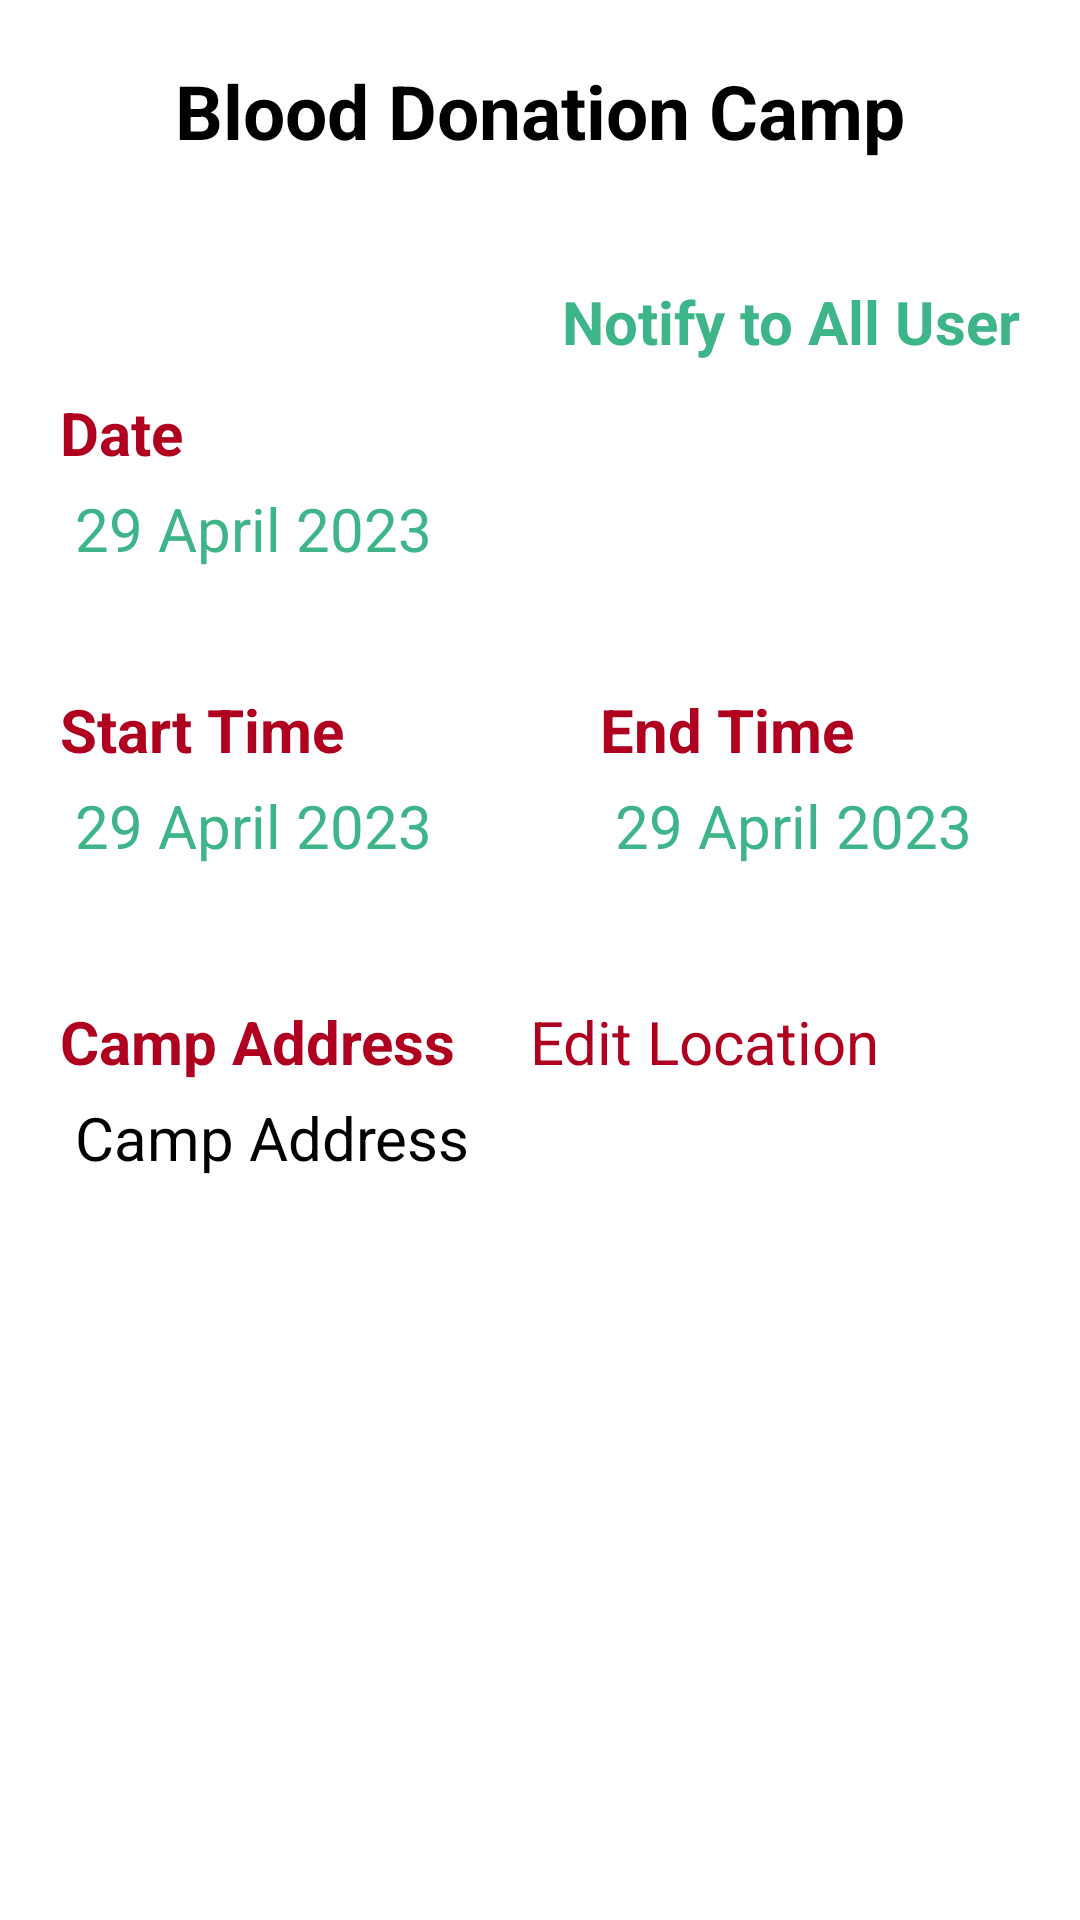

Android layout source for this screen:
<!-- AndroidManifest.xml: application theme Theme.RaktKosh -->
<!-- res/layout/activity_admin_add_camp_detail.xml -->
<?xml version="1.0" encoding="utf-8"?>
<LinearLayout xmlns:android="http://schemas.android.com/apk/res/android"
    xmlns:app="http://schemas.android.com/apk/res-auto"
    xmlns:tools="http://schemas.android.com/tools"
    android:layout_width="match_parent"
    android:layout_height="match_parent"
    android:orientation="vertical"
    tools:context=".AdminDonationCampActivity">

    <TextView
        android:layout_width="match_parent"
        android:layout_height="wrap_content"
        android:text="Blood Donation Camp"
        android:textSize="25dp"
        android:textStyle="bold"
        android:gravity="center"
        android:textColor="@color/black"
        android:layout_marginBottom="20dp"
        android:padding="20dp"/>

    <TextView
        android:id="@+id/notify_blood_camp_admin"
        android:layout_width="match_parent"
        android:layout_height="wrap_content"
        android:text="Notify to All User"
        android:textSize="20dp"
        android:textStyle="bold"
        android:gravity="right"
        android:layout_marginRight="20dp"
        android:layout_marginBottom="10dp"
        android:textColor="@color/mint_green"/>

    <TextView
        android:layout_width="match_parent"
        android:layout_height="wrap_content"
        android:text="Date"
        android:textSize="20dp"
        android:textStyle="bold"
        android:layout_marginLeft="20dp"
        android:layout_marginBottom="5dp"
        android:textColor="@color/dark_red"/>

    <TextView
        android:id="@+id/blood_camp_date_admin"
        android:layout_width="match_parent"
        android:layout_height="wrap_content"
        android:text="29 April 2023"
        android:textSize="20dp"
        android:layout_marginLeft="25dp"
        android:layout_marginBottom="20dp"
        android:textColor="@color/mint_green"/>

    <LinearLayout
        android:layout_width="match_parent"
        android:layout_height="wrap_content"
        android:layout_marginTop="20dp"
        android:layout_marginBottom="20dp"
        android:orientation="horizontal">

        <LinearLayout
            android:layout_width="0dp"
            android:layout_height="wrap_content"
            android:layout_weight="1"
            android:orientation="vertical">

            <TextView
                android:layout_width="match_parent"
                android:layout_height="wrap_content"
                android:text="Start Time"
                android:textSize="20dp"
                android:textStyle="bold"
                android:layout_marginLeft="20dp"
                android:layout_marginBottom="5dp"
                android:textColor="@color/dark_red"/>

            <TextView
                android:id="@+id/blood_camp_start_time_admin"
                android:layout_width="match_parent"
                android:layout_height="wrap_content"
                android:text="29 April 2023"
                android:textSize="20dp"
                android:layout_marginLeft="25dp"
                android:layout_marginBottom="5dp"
                android:textColor="@color/mint_green"/>

        </LinearLayout>

        <LinearLayout
            android:layout_width="0dp"
            android:layout_height="wrap_content"
            android:layout_weight="1"
            android:orientation="vertical"
            >

            <TextView
                android:layout_width="match_parent"
                android:layout_height="wrap_content"
                android:text="End Time"
                android:textSize="20dp"
                android:textStyle="bold"
                android:layout_marginLeft="20dp"
                android:layout_marginBottom="5dp"
                android:textColor="@color/dark_red"/>

            <TextView
                android:id="@+id/blood_camp_end_time_admin"
                android:layout_width="match_parent"
                android:layout_height="wrap_content"
                android:text="29 April 2023"
                android:textSize="20dp"
                android:layout_marginLeft="25dp"
                android:layout_marginBottom="5dp"
                android:textColor="@color/mint_green"/>

        </LinearLayout>

    </LinearLayout>

    <LinearLayout
        android:layout_width="match_parent"
        android:layout_height="wrap_content"
        android:orientation="horizontal"
        android:layout_marginTop="20dp"
        android:layout_marginBottom="20dp">

        <LinearLayout
            android:layout_width="wrap_content"
            android:layout_height="wrap_content"
            android:orientation="vertical">

            <TextView
                android:layout_width="match_parent"
                android:layout_height="wrap_content"
                android:text="Camp Address"
                android:textSize="20dp"
                android:textStyle="bold"
                android:layout_marginLeft="20dp"
                android:layout_marginBottom="5dp"
                android:textColor="@color/dark_red"/>

            <TextView
                android:id="@+id/blood_camp_address_admin"
                android:layout_width="match_parent"
                android:layout_height="wrap_content"
                android:text="Camp Address"
                android:textSize="20dp"
                android:layout_marginLeft="25dp"
                android:layout_marginBottom="5dp"
                android:textColor="@color/black"/>

        </LinearLayout>

        <TextView
            android:layout_width="wrap_content"
            android:layout_height="wrap_content"
            android:text="Edit Location"
            android:textSize="20dp"
            android:layout_marginLeft="20dp"
            android:layout_marginBottom="5dp"
            android:layout_gravity="center_horizontal"
            android:textColor="@color/dark_red"/>

        <ImageView
            android:id="@+id/edit_camp_location"
            android:layout_width="30dp"
            android:layout_height="30dp"
            android:src="@drawable/locetion"
            android:layout_marginLeft="5dp"
            android:layout_marginBottom="5dp"
            android:gravity="end"
            android:textColor="@color/mint_green"/>

    </LinearLayout>

</LinearLayout>
<!-- resources referenced by this layout -->
<resources>
  <color name="black">#FF000000</color>
  <color name="dark_red">#B00020</color>
  <color name="mint_green">#3EB489</color>
  <style name="Theme.RaktKosh" parent="Theme.MaterialComponents.Light">
          
          <item name="colorPrimary">@color/dark_red</item>
          <item name="colorPrimaryVariant">@color/dark_red</item>
          <item name="colorOnPrimary">@color/white</item>
          
          <item name="colorSecondary">@color/teal_200</item>
          <item name="colorSecondaryVariant">@color/teal_700</item>
          <item name="colorOnSecondary">@color/black</item>
          
          <item name="android:statusBarColor">?attr/colorPrimaryVariant</item>
          
      </style>
  <color name="white">#FFFFFFFF</color>
  <color name="teal_200">#FF03DAC5</color>
  <color name="teal_700">#FF018786</color>
</resources>
